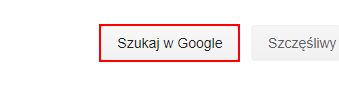
Task: Get time in LA
Workflow: RecordingSequence

Step 1: click on the text box 'btnK'

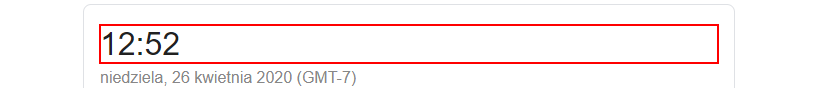
Step 2: get-text from the element '*:??'

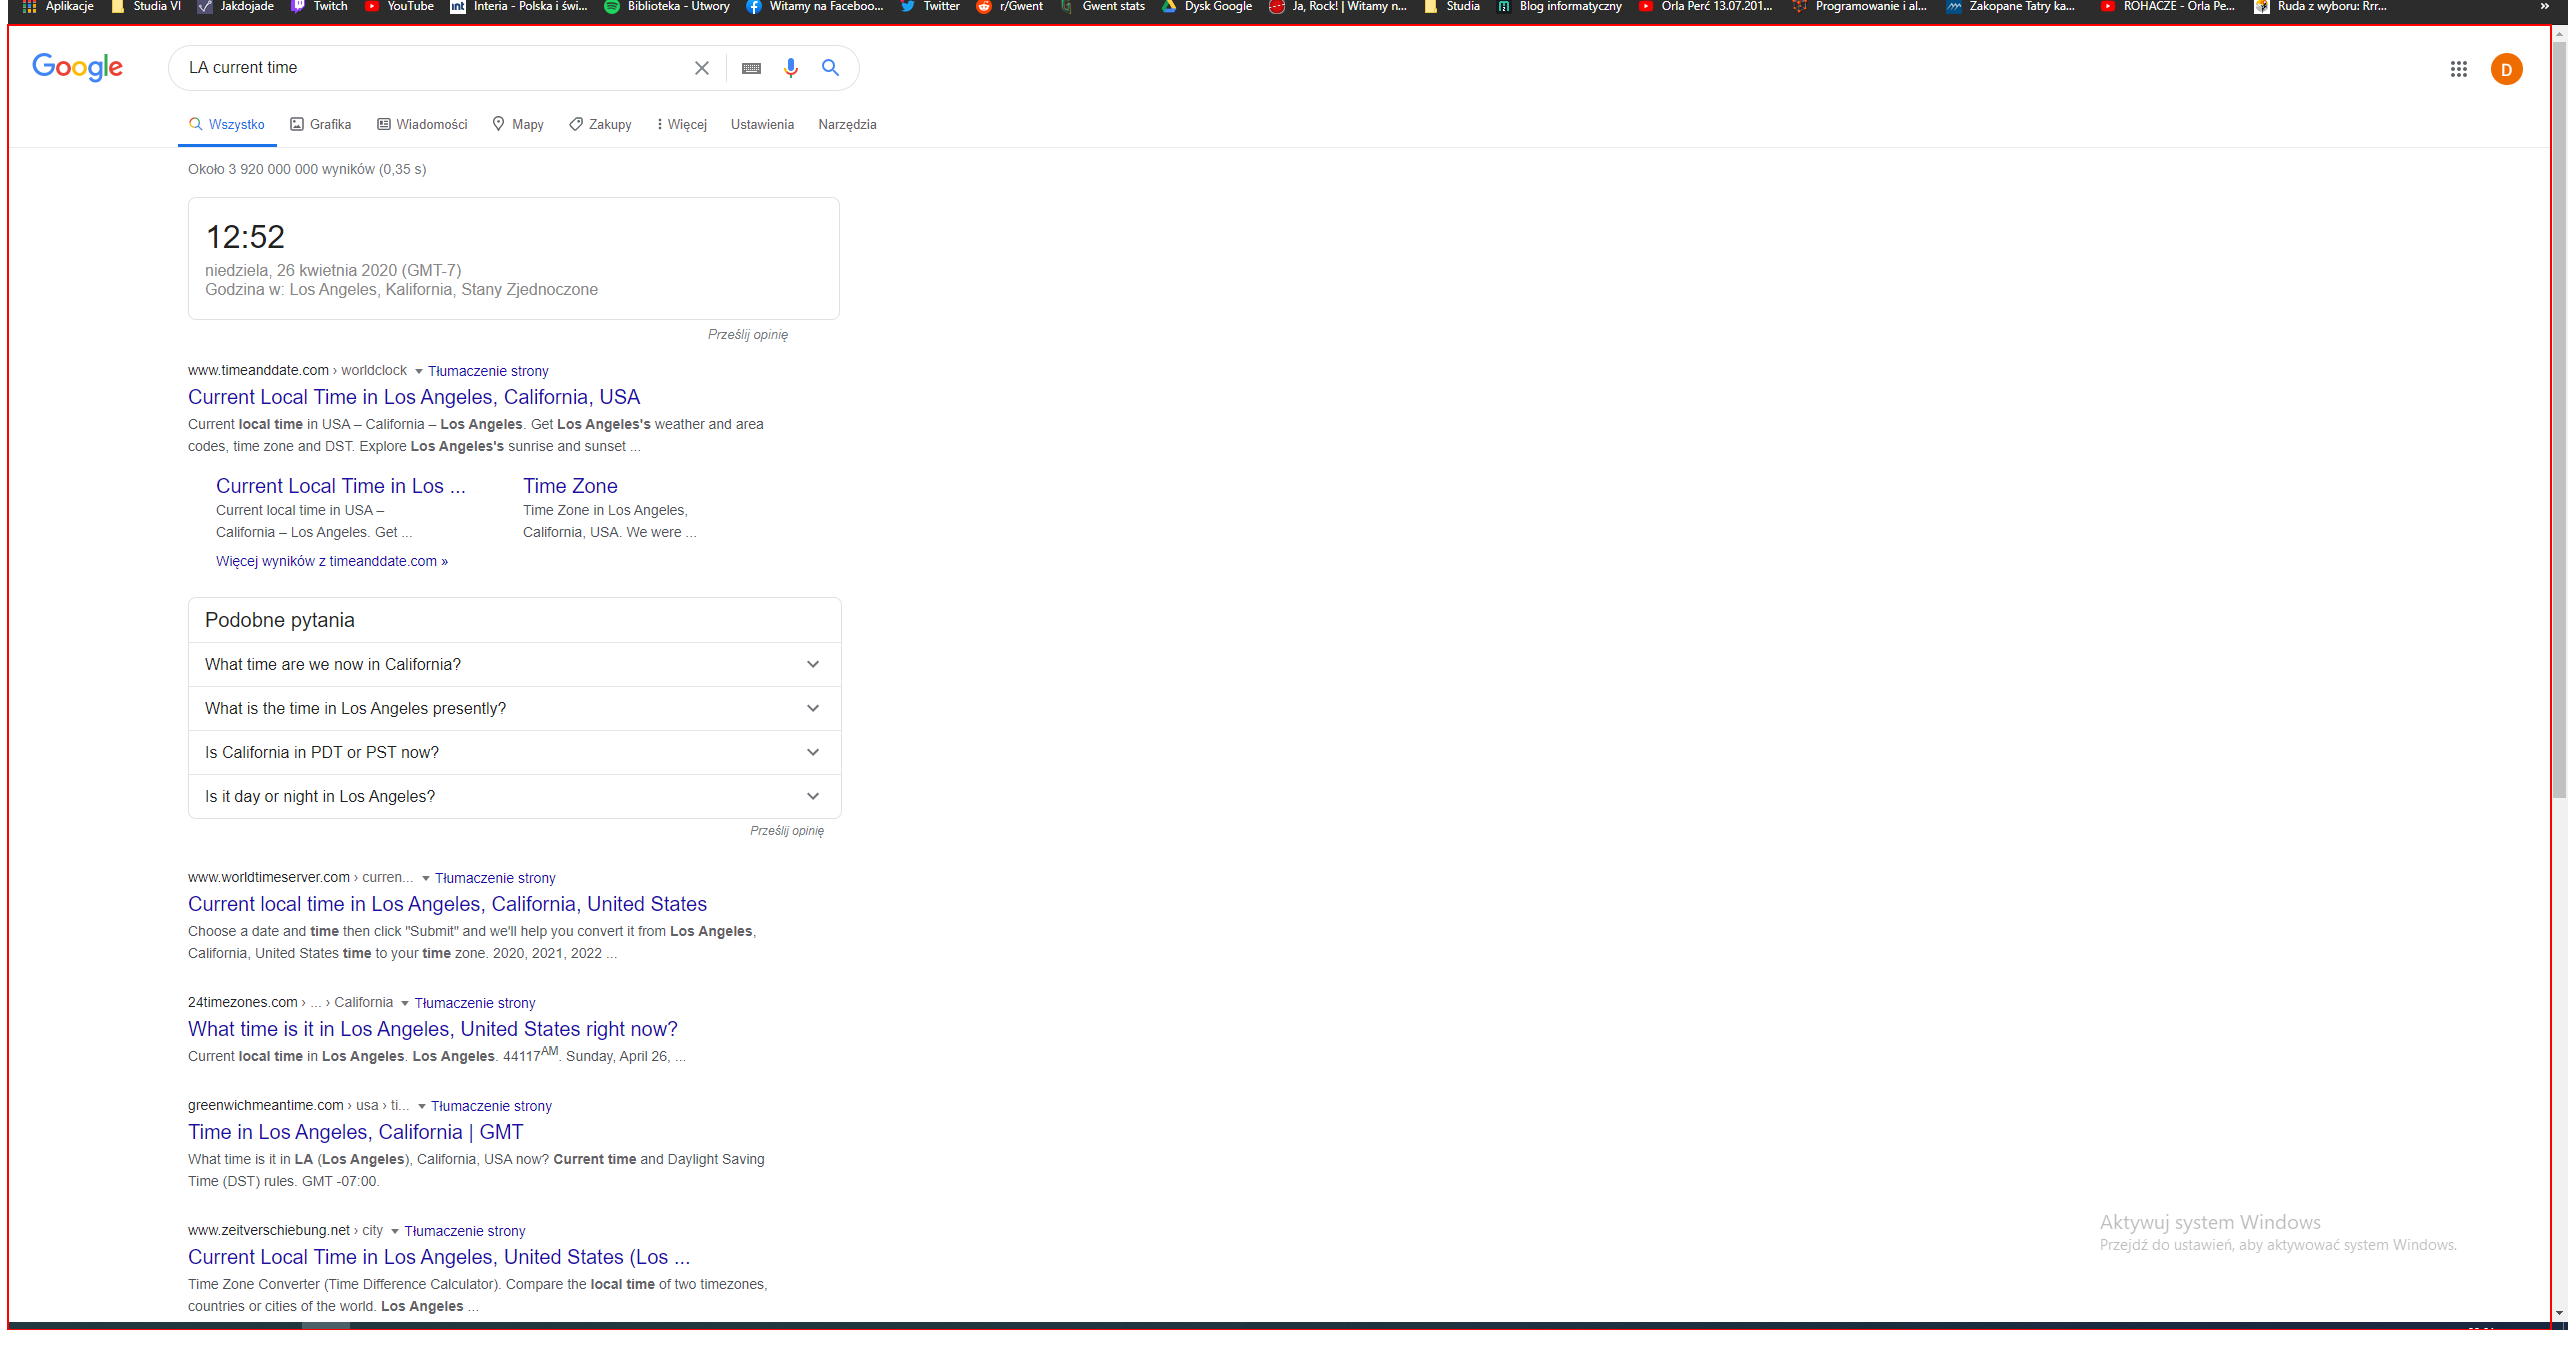
Step 3: Close Application 'DIV  cnt' on the element 'cnt'